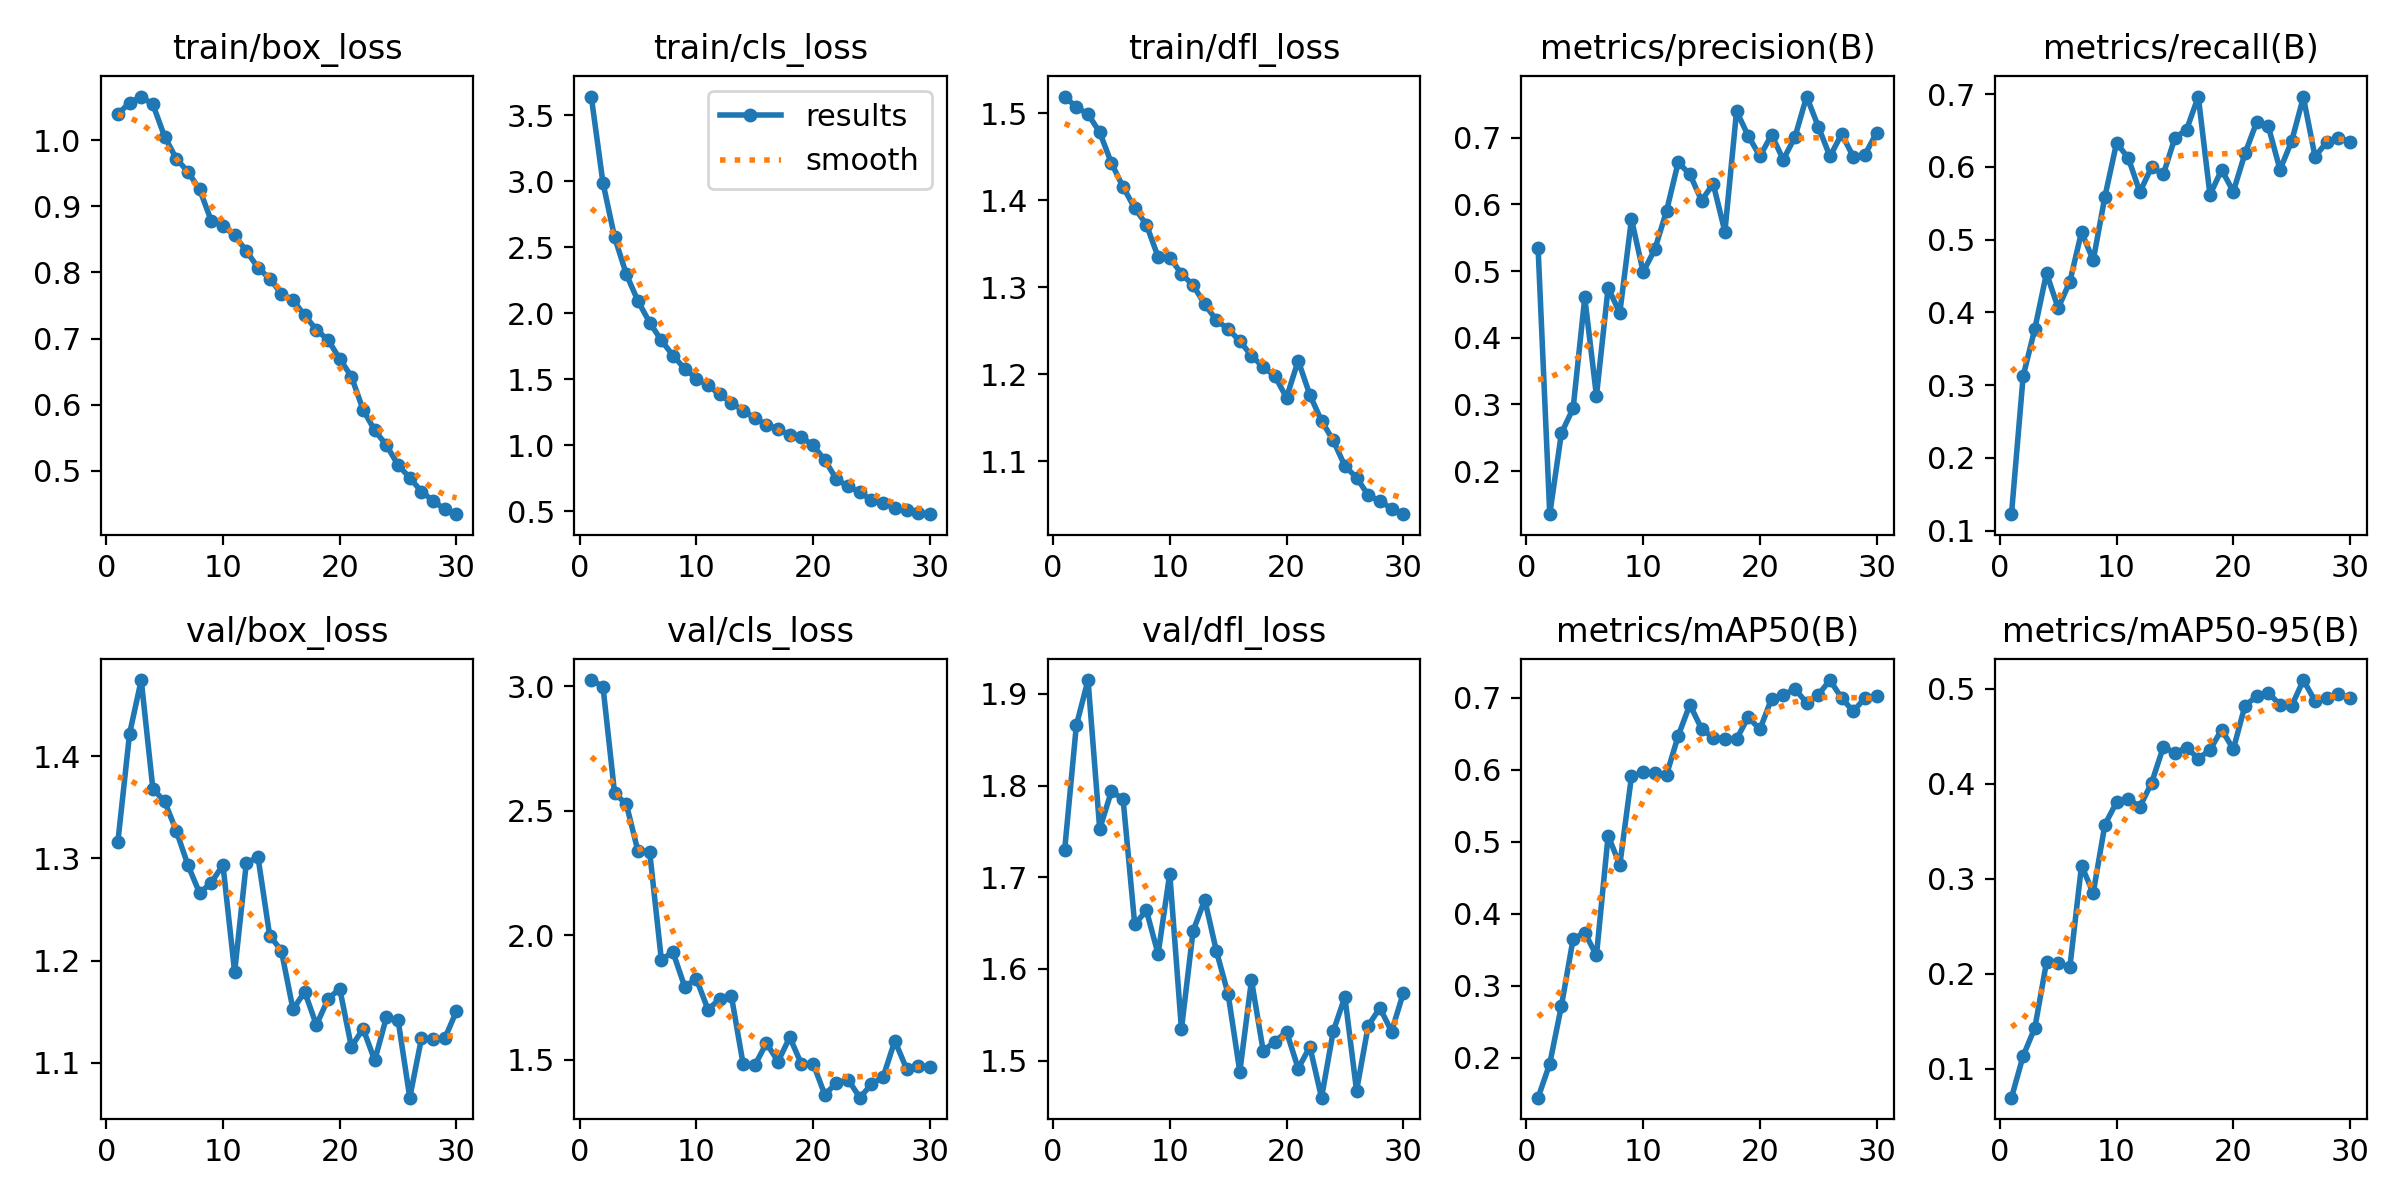

Values plotted in this chart, from the file beside it:
epoch, train/box_loss, train/cls_loss, train/dfl_loss, metrics/precision(B), metrics/recall(B), metrics/mAP50(B), metrics/mAP50-95(B), val/box_loss, val/cls_loss, val/dfl_loss, lr/pg0, lr/pg1, lr/pg2
1, 1.04, 3.64, 1.519, 0.5352, 0.1226, 0.1445, 0.06961, 1.316, 3.026, 1.73, 0.0002365, 0.0002365, 0.0002365
2, 1.056, 2.987, 1.507, 0.1353, 0.3124, 0.1917, 0.1136, 1.422, 3, 1.866, 0.0004588, 0.0004588, 0.0004588
3, 1.066, 2.574, 1.499, 0.2569, 0.3774, 0.2721, 0.143, 1.475, 2.57, 1.915, 0.0006654, 0.0006654, 0.0006654
4, 1.054, 2.296, 1.478, 0.2939, 0.4539, 0.3649, 0.2121, 1.368, 2.527, 1.753, 0.0006433, 0.0006433, 0.0006433
5, 1.006, 2.092, 1.443, 0.4604, 0.4059, 0.3738, 0.2108, 1.356, 2.337, 1.794, 0.0006197, 0.0006197, 0.0006197
6, 0.9722, 1.929, 1.415, 0.3126, 0.4422, 0.342, 0.2068, 1.327, 2.335, 1.785, 0.0005962, 0.0005962, 0.0005962
7, 0.9523, 1.794, 1.391, 0.4748, 0.5107, 0.5085, 0.3139, 1.294, 1.902, 1.649, 0.0005726, 0.0005726, 0.0005726
8, 0.9256, 1.679, 1.372, 0.4372, 0.4716, 0.4677, 0.2848, 1.266, 1.931, 1.664, 0.0005491, 0.0005491, 0.0005491
9, 0.878, 1.58, 1.335, 0.578, 0.5589, 0.5907, 0.3569, 1.276, 1.793, 1.616, 0.0005255, 0.0005255, 0.0005255
10, 0.8706, 1.505, 1.334, 0.4986, 0.6329, 0.5967, 0.3804, 1.294, 1.824, 1.704, 0.0005019, 0.0005019, 0.0005019
11, 0.8559, 1.454, 1.315, 0.5326, 0.6124, 0.595, 0.3839, 1.189, 1.7, 1.534, 0.0004784, 0.0004784, 0.0004784
12, 0.8325, 1.385, 1.302, 0.59, 0.5655, 0.5928, 0.3758, 1.295, 1.744, 1.641, 0.0004548, 0.0004548, 0.0004548
13, 0.8072, 1.322, 1.28, 0.663, 0.5998, 0.647, 0.4007, 1.301, 1.755, 1.675, 0.0004313, 0.0004313, 0.0004313
14, 0.7905, 1.263, 1.262, 0.6453, 0.5897, 0.6905, 0.4384, 1.224, 1.483, 1.619, 0.0004077, 0.0004077, 0.0004077
15, 0.7681, 1.206, 1.252, 0.6058, 0.64, 0.657, 0.4326, 1.21, 1.476, 1.573, 0.0003841, 0.0003841, 0.0003841
16, 0.7577, 1.155, 1.238, 0.6309, 0.6513, 0.6443, 0.4378, 1.152, 1.566, 1.488, 0.0003606, 0.0003606, 0.0003606
17, 0.7354, 1.123, 1.221, 0.559, 0.6968, 0.6426, 0.4264, 1.169, 1.492, 1.588, 0.000337, 0.000337, 0.000337
18, 0.7132, 1.075, 1.208, 0.7399, 0.5617, 0.6426, 0.4353, 1.137, 1.59, 1.511, 0.0003135, 0.0003135, 0.0003135
19, 0.698, 1.06, 1.198, 0.7028, 0.5961, 0.6732, 0.4569, 1.162, 1.481, 1.52, 0.0002899, 0.0002899, 0.0002899
20, 0.6694, 0.9994, 1.173, 0.6723, 0.5661, 0.656, 0.4362, 1.173, 1.484, 1.532, 0.0002663, 0.0002663, 0.0002663
21, 0.6425, 0.8884, 1.216, 0.7043, 0.6185, 0.6989, 0.4821, 1.115, 1.359, 1.491, 0.0002428, 0.0002428, 0.0002428
22, 0.5923, 0.7429, 1.176, 0.6671, 0.6615, 0.7038, 0.4919, 1.133, 1.406, 1.515, 0.0002192, 0.0002192, 0.0002192
23, 0.5612, 0.688, 1.147, 0.701, 0.6557, 0.7123, 0.4955, 1.102, 1.419, 1.46, 0.0001956, 0.0001956, 0.0001956
24, 0.5388, 0.6464, 1.124, 0.7618, 0.5961, 0.6931, 0.483, 1.145, 1.347, 1.532, 0.0001721, 0.0001721, 0.0001721
25, 0.5086, 0.5834, 1.095, 0.7168, 0.6356, 0.7041, 0.4817, 1.142, 1.401, 1.569, 0.0001485, 0.0001485, 0.0001485
26, 0.4895, 0.5624, 1.081, 0.6719, 0.6958, 0.7246, 0.509, 1.066, 1.43, 1.467, 0.000125, 0.000125, 0.000125
27, 0.4685, 0.5254, 1.061, 0.7057, 0.614, 0.6995, 0.4869, 1.124, 1.575, 1.538, 0.0001014, 0.0001014, 0.0001014
28, 0.4547, 0.508, 1.054, 0.6715, 0.6342, 0.6812, 0.4903, 1.123, 1.463, 1.558, 7.7826e-05, 7.7826e-05, 7.7826e-05
29, 0.4416, 0.4864, 1.046, 0.6747, 0.6399, 0.6997, 0.4944, 1.124, 1.474, 1.532, 5.4264e-05, 5.4264e-05, 5.4264e-05
30, 0.4344, 0.4784, 1.039, 0.7078, 0.6349, 0.7022, 0.4902, 1.151, 1.47, 1.574, 3.0702e-05, 3.0702e-05, 3.0702e-05
